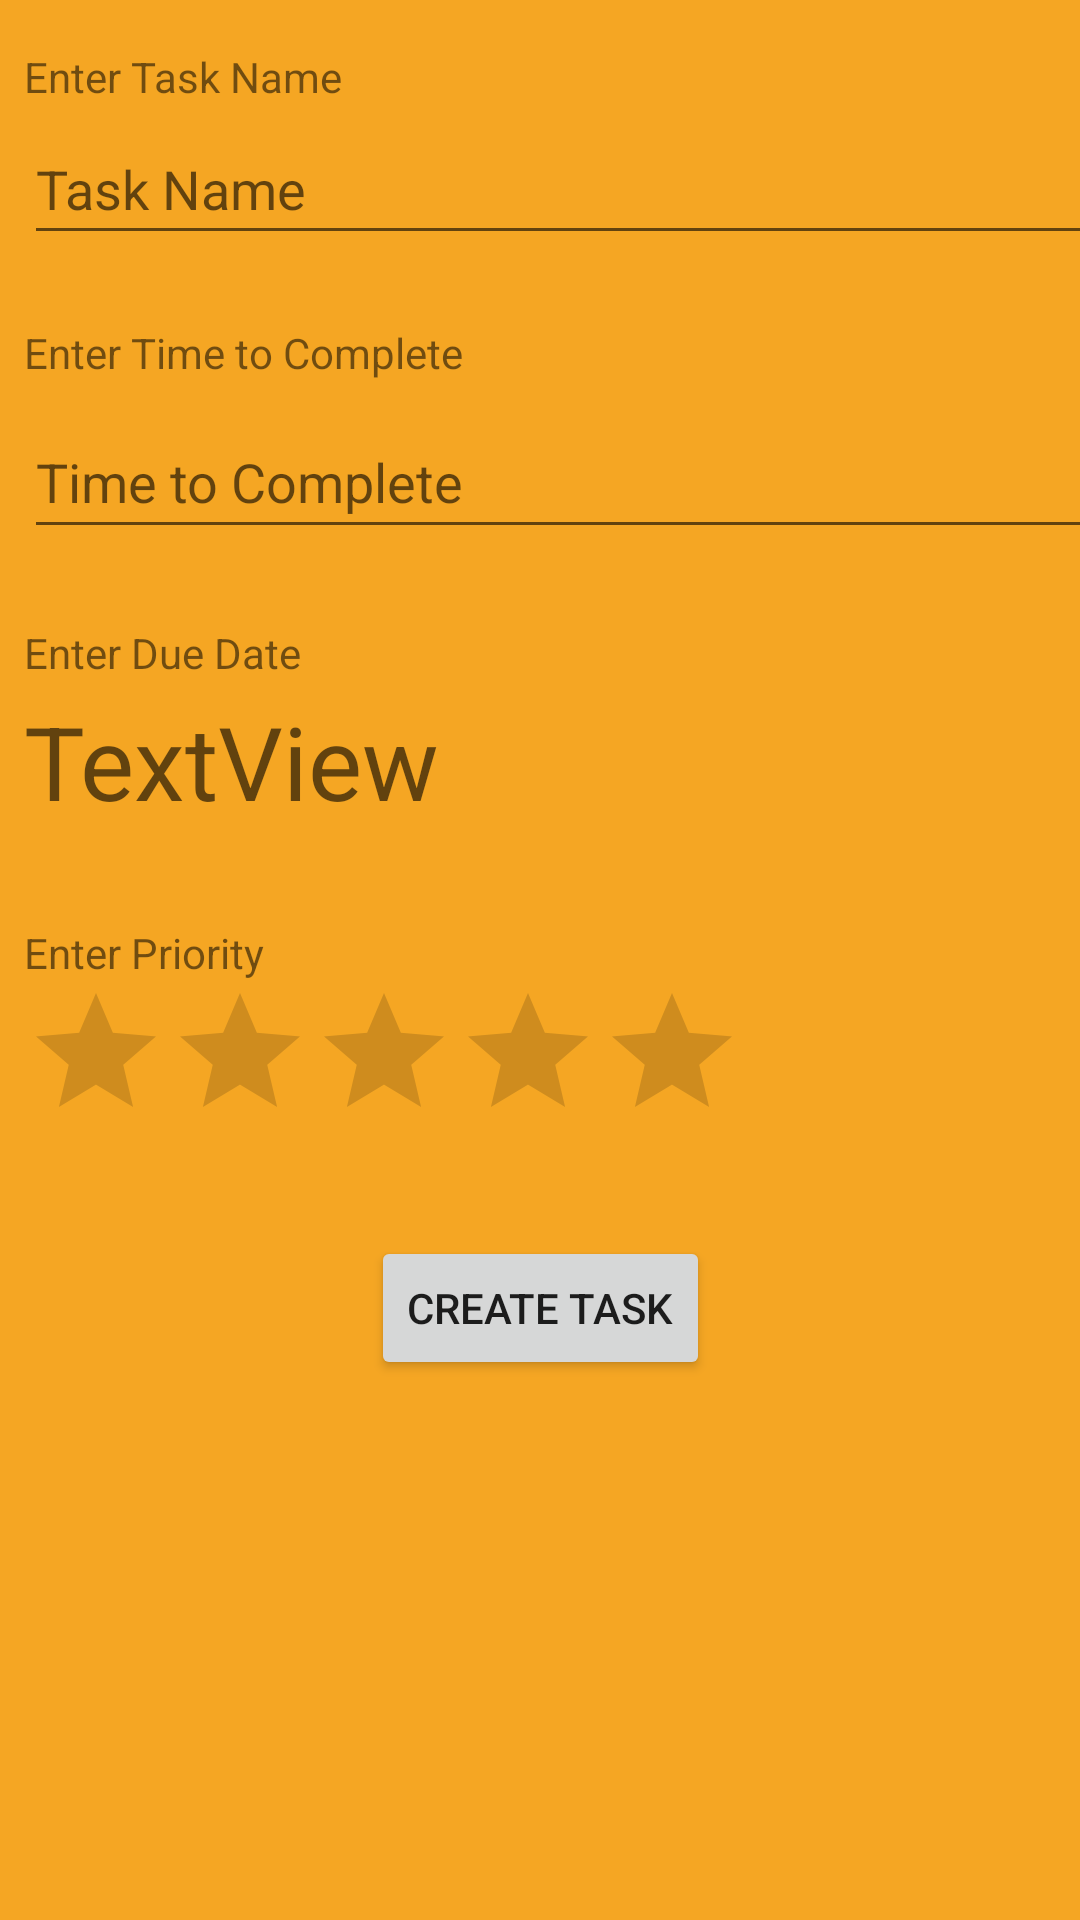

Layout XML and referenced resources for this Android screen:
<!-- AndroidManifest.xml: application theme AppTheme -->
<!-- res/layout/activity_create_task.xml -->
<?xml version="1.0" encoding="utf-8"?>
<ScrollView xmlns:android="http://schemas.android.com/apk/res/android"
    xmlns:app="http://schemas.android.com/apk/res-auto"
    xmlns:tools="http://schemas.android.com/tools"
    android:layout_height="match_parent" android:layout_width="match_parent">


    <android.support.constraint.ConstraintLayout
        android:layout_width="match_parent"
        android:layout_height="match_parent">


        <android.support.constraint.ConstraintLayout
            android:id="@+id/startDateLayout"
            android:layout_width="match_parent"
            android:layout_height="100dp"
            app:layout_constraintEnd_toEndOf="parent"
            app:layout_constraintHorizontal_bias="0.0"
            app:layout_constraintStart_toStartOf="parent"
            app:layout_constraintTop_toBottomOf="@+id/view">


            <TextView
                android:id="@+id/textView5"
                android:layout_width="wrap_content"
                android:layout_height="wrap_content"
                android:layout_marginStart="8dp"
                android:layout_marginTop="8dp"
                android:text="Enter Time to Complete"
                app:layout_constraintStart_toStartOf="parent"
                app:layout_constraintTop_toTopOf="parent" />

            <EditText
                android:id="@+id/timeToComplete"
                android:layout_width="361dp"
                android:layout_height="48dp"
                android:layout_marginTop="8dp"
                android:ems="10"
                android:hint="Time to Complete"
                android:inputType="number"
                app:layout_constraintStart_toStartOf="@+id/textView5"
                app:layout_constraintTop_toBottomOf="@+id/textView5" />

        </android.support.constraint.ConstraintLayout>

        <android.support.constraint.ConstraintLayout
            android:id="@+id/constraintLayout"
            android:layout_width="match_parent"
            android:layout_height="100dp"
            app:layout_constraintEnd_toEndOf="parent"
            app:layout_constraintStart_toStartOf="parent"
            app:layout_constraintTop_toTopOf="parent">


            <TextView
                android:id="@+id/textView4"
                android:layout_width="135dp"
                android:layout_height="18dp"
                android:layout_marginStart="8dp"
                android:layout_marginTop="16dp"
                android:text="Enter Task Name"
                app:layout_constraintStart_toStartOf="parent"
                app:layout_constraintTop_toTopOf="parent" />

            <EditText
                android:id="@+id/name"
                android:layout_width="360dp"
                android:layout_height="47dp"
                android:layout_marginTop="4dp"
                android:ems="10"
                android:hint="Task Name"
                android:inputType="textPersonName"
                app:layout_constraintStart_toStartOf="@+id/textView4"
                app:layout_constraintTop_toBottomOf="@+id/textView4" />
        </android.support.constraint.ConstraintLayout>

        <View
            android:id="@+id/view"
            style="@style/Divider"
            app:layout_constraintTop_toBottomOf="@+id/constraintLayout"
            tools:layout_editor_absoluteX="0dp" />

        <View
            android:id="@+id/view2"
            style="@style/Divider"
            app:layout_constraintTop_toBottomOf="@+id/startDateLayout"
            tools:layout_editor_absoluteX="0dp" />

        <android.support.constraint.ConstraintLayout
            android:id="@+id/startTimeLayout"
            android:layout_width="match_parent"
            android:layout_height="100dp"
            app:layout_constraintEnd_toEndOf="parent"
            app:layout_constraintHorizontal_bias="0.0"
            app:layout_constraintStart_toStartOf="parent"
            app:layout_constraintTop_toBottomOf="@+id/view2">


            <TextView
                android:id="@+id/textView7"
                android:layout_width="wrap_content"
                android:layout_height="wrap_content"
                android:layout_marginStart="8dp"
                android:layout_marginTop="8dp"
                android:text="Enter Due Date"
                app:layout_constraintStart_toStartOf="parent"
                app:layout_constraintTop_toTopOf="parent" />

            <TextView
                android:id="@+id/dueDate"
                android:layout_width="wrap_content"
                android:layout_height="wrap_content"
                android:layout_marginTop="4dp"
                android:text="TextView"
                android:textAppearance="@style/TextAppearance.AppCompat.Display1"
                app:layout_constraintStart_toStartOf="@+id/textView7"
                app:layout_constraintTop_toBottomOf="@+id/textView7" />
        </android.support.constraint.ConstraintLayout>

        <Button
            android:id="@+id/createTask"
            android:layout_width="wrap_content"
            android:layout_height="wrap_content"
            android:layout_marginEnd="8dp"
            android:layout_marginStart="8dp"
            android:layout_marginTop="12dp"
            android:text="Create Task"
            app:layout_constraintEnd_toEndOf="parent"
            app:layout_constraintHorizontal_bias="0.501"
            app:layout_constraintStart_toStartOf="parent"
            app:layout_constraintTop_toBottomOf="@+id/endDateLayout" />

        <android.support.constraint.ConstraintLayout
            android:id="@+id/endDateLayout"
            android:layout_width="match_parent"
            android:layout_height="100dp"
            app:layout_constraintEnd_toEndOf="parent"
            app:layout_constraintHorizontal_bias="0.0"
            app:layout_constraintStart_toStartOf="parent"
            app:layout_constraintTop_toBottomOf="@+id/view3">


            <TextView
                android:id="@+id/textView8"
                android:layout_width="wrap_content"
                android:layout_height="wrap_content"
                android:layout_marginStart="8dp"
                android:layout_marginTop="8dp"
                android:text="Enter Priority"
                app:layout_constraintStart_toStartOf="parent"
                app:layout_constraintTop_toTopOf="parent" />

            <RatingBar
                android:id="@+id/priorityBar"
                android:layout_width="wrap_content"
                android:layout_height="wrap_content"
                app:layout_constraintStart_toStartOf="@+id/textView8"
                app:layout_constraintTop_toBottomOf="@+id/textView8"
                android:stepSize="1"/>
        </android.support.constraint.ConstraintLayout>

        <View
            android:id="@+id/view3"
            style="@style/Divider"
            app:layout_constraintTop_toBottomOf="@+id/startTimeLayout"
            tools:layout_editor_absoluteX="16dp" />


    </android.support.constraint.ConstraintLayout>

</ScrollView>
<!-- resources referenced by this layout -->
<resources>
  <style name="AppTheme" parent="Theme.AppCompat.Light.NoActionBar">
          
          <item name="colorPrimary">@color/colorPrimary</item>
          <item name="colorPrimaryDark">@color/orange</item>
          <item name="colorAccent">@color/colorAccent</item>
          <item name="android:windowBackground">@color/orange</item>
      </style>
  <color name="colorPrimary">#3F51B5</color>
  <color name="orange">#F5A623</color>
  <color name="colorAccent">#FF4081</color>
</resources>
